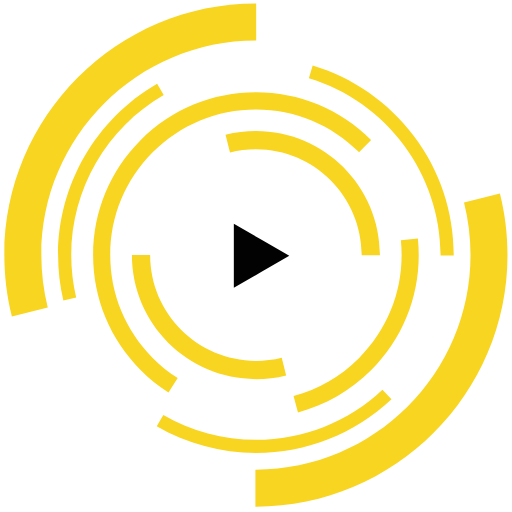
t = 0.00 s
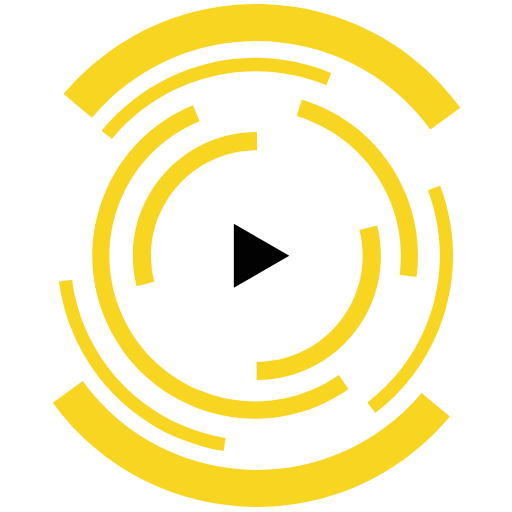
t = 1.50 s
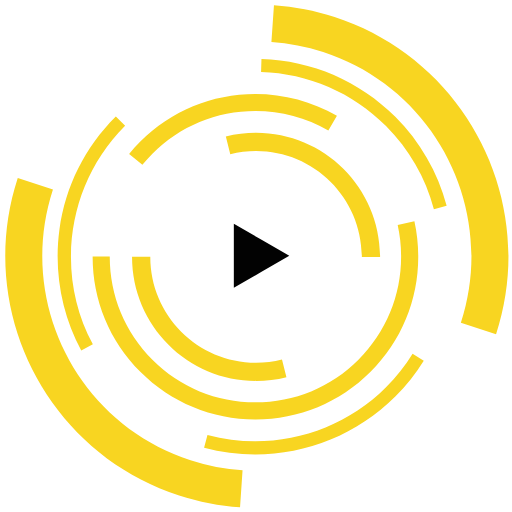
t = 3.00 s
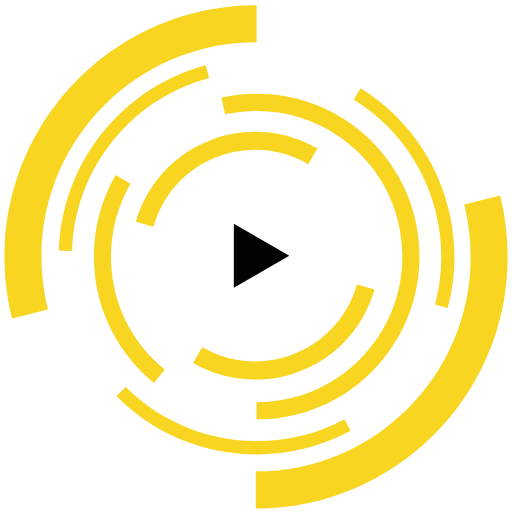
t = 5.00 s
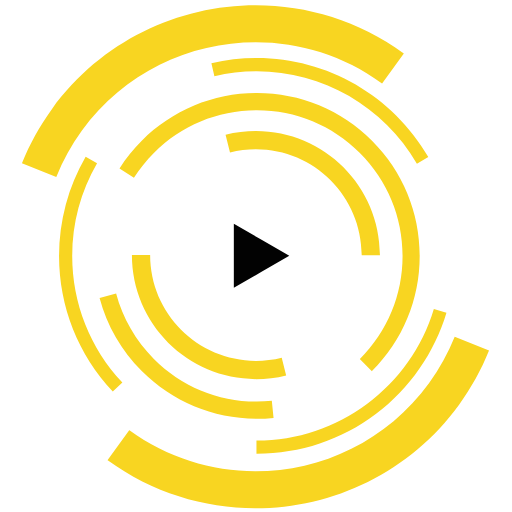
t = 6.00 s
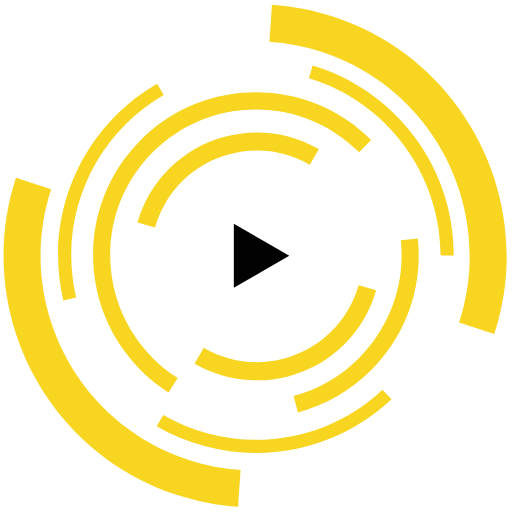
t = 8.00 s

The animated SVG that drew these frames (rendered in a browser with its animation timeline set to each time). Animation: 5 SMIL elements (animateTransform=5); one cycle of 10.00 s, repeats indefinitely.

<svg  class="play" version="1.1" id="Layer_1" xmlns="http://www.w3.org/2000/svg" xmlns:xlink="http://www.w3.org/1999/xlink" x="0px" y="0px"
	 width="100px" height="100px" viewBox="0 0 100 100" enable-background="new 0 0 100 100" xml:space="preserve">
<g>
	<path fill="#F8D521" d="M49.984,7.918h0.051V0.692h-0.051c-27.093,0-49.135,22.042-49.135,49.136c0,4.051,0.495,8.08,1.471,11.976
		l7.009-1.755c-0.832-3.321-1.254-6.76-1.254-10.221C8.076,26.719,26.875,7.918,49.984,7.918z">
			 <animateTransform attributeName="transform"
				 attributeType="XML"
				 type="rotate"
				 from="0 50 50"
				 to="360 50 50"
				 dur="10s"
				 repeatCount="indefinite"/>
	</path>

	<path fill="#F8D521" d="M97.638,37.798L90.63,39.56c0.841,3.338,1.267,6.792,1.267,10.269c0,23.105-18.803,41.907-41.912,41.907
		h-0.101v7.227h0.101c27.095,0,49.136-22.042,49.136-49.134C99.12,45.758,98.623,41.709,97.638,37.798z">
			 <animateTransform attributeName="transform"
				 attributeType="XML"
				 type="rotate"
				 from="0 50 50"
				 to="360 50 50"
				 dur="10s"
				 repeatCount="indefinite"/>
	</path>
</g>
<path fill="#F8D521" d="M86.054,49.908v-0.08c0-15.824-10.578-30.036-25.725-34.564l0.738-2.463
	c7.799,2.331,14.818,7.211,19.756,13.74c5.104,6.751,7.799,14.806,7.799,23.288v0.08H86.054z M49.984,88.465
	c-6.814,0-13.513-1.796-19.372-5.195l1.292-2.227c5.469,3.177,11.721,4.854,18.08,4.854c9.225,0,18.002-3.481,24.714-9.798
	l1.764,1.872C69.269,84.739,59.866,88.465,49.984,88.465z M13.916,49.828c0,2.802,0.324,5.593,0.959,8.296l-2.503,0.588
	c-0.681-2.893-1.025-5.884-1.025-8.884c0-13.763,7.409-26.593,19.341-33.482l1.286,2.226C20.833,25.005,13.916,36.981,13.916,49.828
	z">
		 <animateTransform attributeName="transform"
			 attributeType="XML"
			 type="rotate"
			 from="360 50 50"
			 to="0 50 50"
			 dur="8s"
			 repeatCount="indefinite"/>
</path>
<path fill="#F8D521" d="M72.468,72.312c-3.958,3.959-8.895,6.81-14.272,8.237l-0.859-3.229c4.809-1.28,9.227-3.827,12.768-7.372
	c5.378-5.372,8.336-12.52,8.336-20.119c0-0.97-0.051-1.951-0.148-2.918l3.325-0.34c0.11,1.079,0.164,2.173,0.164,3.259
	C81.78,58.321,78.479,66.304,72.468,72.312z M70.127,29.729l-0.023-0.02c-5.371-5.376-12.521-8.335-20.119-8.335
	c-7.598,0-14.745,2.959-20.119,8.335c-5.375,5.374-8.334,12.518-8.334,20.12c0,7.6,2.959,14.747,8.334,20.119
	c1.473,1.476,3.099,2.783,4.84,3.892l-1.799,2.819c-1.943-1.239-3.763-2.701-5.408-4.347c-6.004-6.008-9.312-13.99-9.312-22.483
	c0-8.496,3.308-16.48,9.312-22.486c6.008-6.004,13.991-9.313,22.485-9.313c8.493,0,16.479,3.31,22.483,9.313l0.021,0.022
	L70.127,29.729z">
		 <animateTransform attributeName="transform"
			 attributeType="XML"
			 type="rotate"
			 from="360 50 50"
			 to="0 50 50"
			 dur="8s"
			 repeatCount="indefinite"/>
</path>
<path fill="#F8D521" d="M74.208,49.828v0.049h-3.562v-0.049c0-11.394-9.267-20.661-20.661-20.661c-1.714,0-3.415,0.209-5.061,0.625
	l-0.869-3.453c1.929-0.487,3.923-0.732,5.929-0.732C63.339,25.607,74.208,36.472,74.208,49.828z M29.324,49.828
	c0,11.391,9.27,20.659,20.661,20.659c1.707,0,3.401-0.21,5.04-0.619l0.864,3.455c-1.922,0.483-3.91,0.726-5.904,0.726
	c-13.356,0-24.221-10.864-24.221-24.221v-0.027h3.56V49.828z">
		 <animateTransform attributeName="transform"
			 attributeType="XML"
			 type="rotate"
			 from="0 50 50"
			 to="360 50 50"
			 dur="6s"
			 repeatCount="indefinite"/>
</path>
	<g>
		<path fill="#FFFFFF" d="M36.749,49.797c0-7.382,5.982-13.365,13.36-13.365c7.379,0,13.362,5.983,13.362,13.365
			c0,7.376-5.982,13.359-13.362,13.359C42.731,63.156,36.749,57.173,36.749,49.797z"/>
	</g>
	<polygon fill="#020202" points="45.671,49.965 45.671,43.712 51.087,46.838 56.502,49.965 51.087,53.091 45.671,56.218 "/>
</svg>
